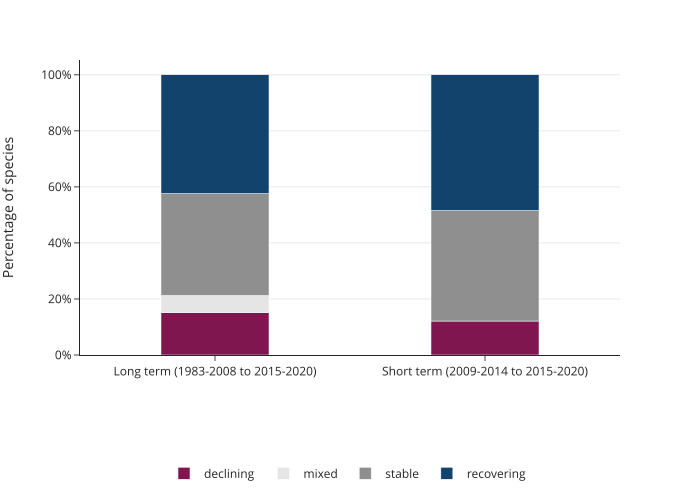

The table this chart was drawn from, first rows:
time_period, assessment, percentage
Long term (1983-2008 to 2015-2020), declining, 15.15
Long term (1983-2008 to 2015-2020), mixed, 6.061
Long term (1983-2008 to 2015-2020), recovering, 42.42
Long term (1983-2008 to 2015-2020), stable, 36.36
Short term (2009-2014 to 2015-2020), declining, 12.12
Short term (2009-2014 to 2015-2020), recovering, 48.48
Short term (2009-2014 to 2015-2020), stable, 39.39
